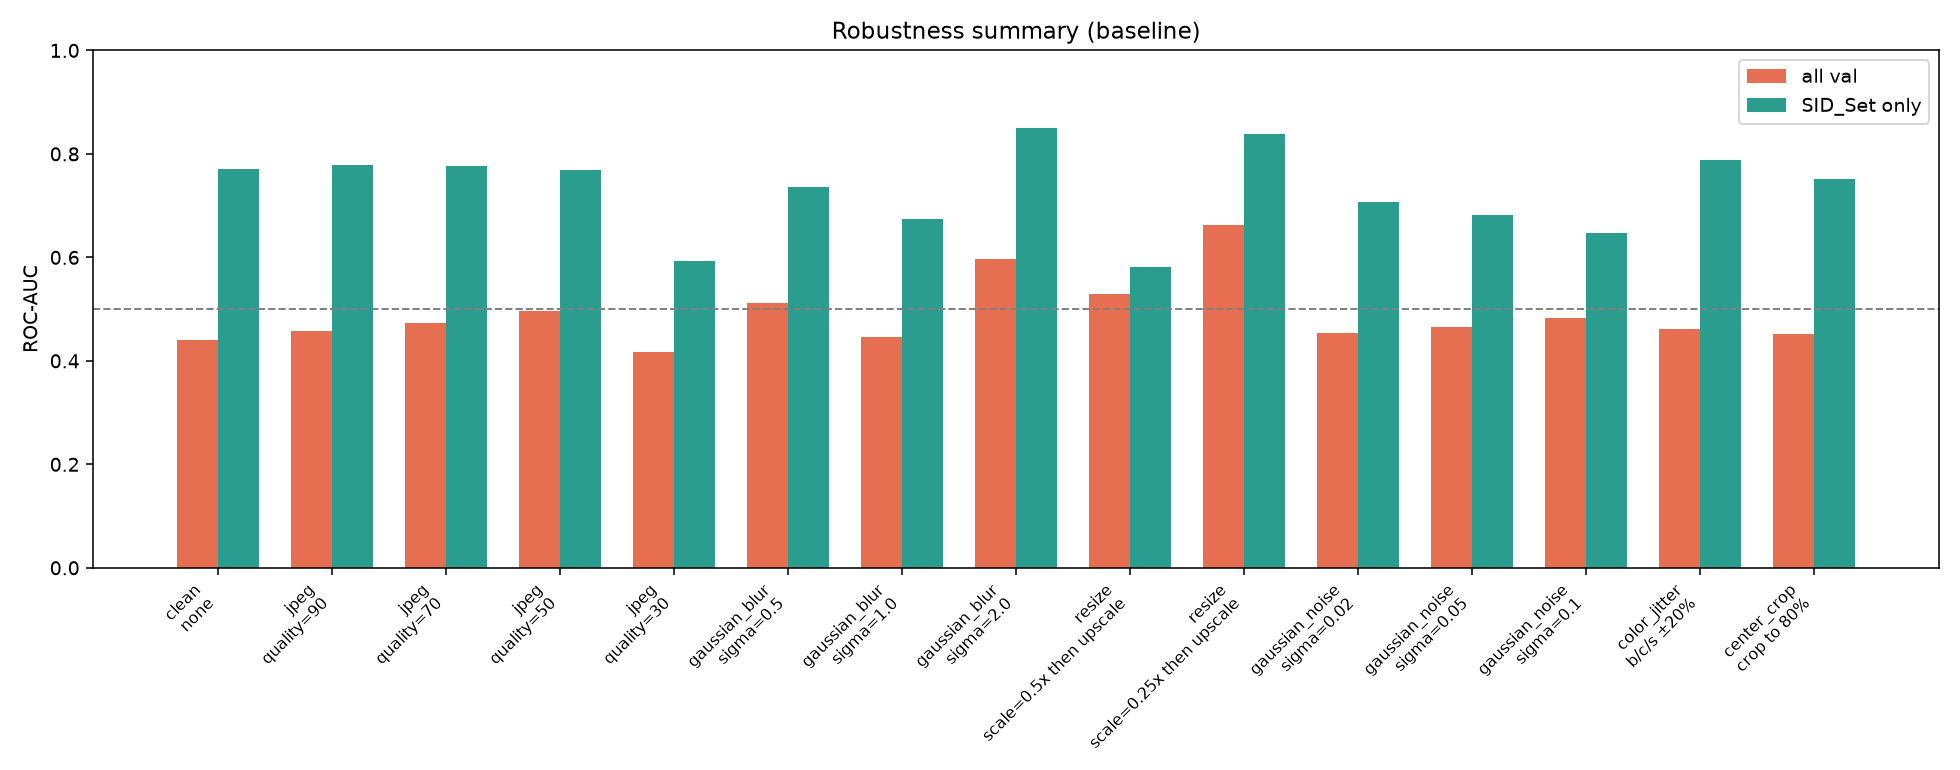

Data behind this chart, as committed beside it:
tag, condition, params, n, n_sid, n_cifake, auc, auc_sid_set, auc_cifake, clean_auc, delta_vs_clean, mean_pred
baseline, clean, none, 400, 131, 269, 0.4397, 0.7716, 0.2793, 0.4397, 0.0, 0.4047
baseline, jpeg, quality=90, 400, 131, 269, 0.4572, 0.7784, 0.3102, 0.4397, 0.01745, 0.416
baseline, jpeg, quality=70, 400, 131, 269, 0.4723, 0.7761, 0.3288, 0.4397, 0.0325, 0.3714
baseline, jpeg, quality=50, 400, 131, 269, 0.4969, 0.7685, 0.4291, 0.4397, 0.05715, 0.4899
baseline, jpeg, quality=30, 400, 131, 269, 0.4173, 0.592, 0.3719, 0.4397, -0.0225, 0.4663
baseline, gaussian_blur, sigma=0.5, 400, 131, 269, 0.5114, 0.7357, 0.5158, 0.4397, 0.0717, 0.6425
baseline, gaussian_blur, sigma=1.0, 400, 131, 269, 0.4463, 0.6742, 0.3707, 0.4397, 0.0066, 0.6513
baseline, gaussian_blur, sigma=2.0, 400, 131, 269, 0.5976, 0.8493, 0.3957, 0.4397, 0.1579, 0.5666
baseline, resize, scale=0.5x then upscale, 400, 131, 269, 0.5285, 0.5812, 0.5486, 0.4397, 0.08873, 0.5388
baseline, resize, scale=0.25x then upscale, 400, 131, 269, 0.6623, 0.838, 0.5048, 0.4397, 0.2225, 0.5908
baseline, gaussian_noise, sigma=0.02, 400, 131, 269, 0.454, 0.7075, 0.4013, 0.4397, 0.0142, 0.5322
baseline, gaussian_noise, sigma=0.05, 400, 131, 269, 0.4646, 0.6826, 0.4465, 0.4397, 0.02483, 0.5884
baseline, gaussian_noise, sigma=0.1, 400, 131, 269, 0.4823, 0.6477, 0.4908, 0.4397, 0.04253, 0.4855
baseline, color_jitter, b/c/s ±20%, 400, 131, 269, 0.4621, 0.7878, 0.3254, 0.4397, 0.02238, 0.4832
baseline, center_crop, crop to 80%, 400, 131, 269, 0.451, 0.7509, 0.3757, 0.4397, 0.01128, 0.5764
